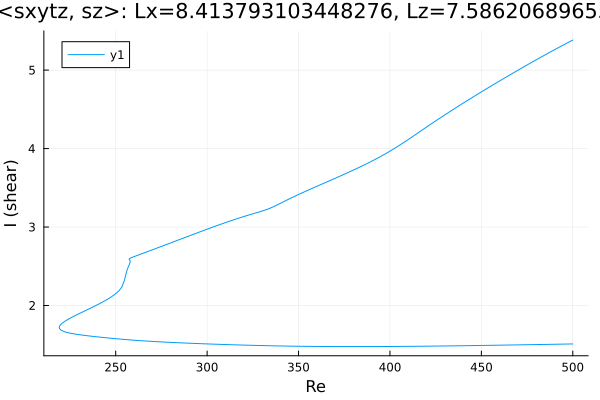

Data behind this chart, as committed beside it:
Re, shear
500.0, 5.383
499.4, 5.375
497.9, 5.358
497.4, 5.351
495.9, 5.334
494.5, 5.316
493.1, 5.299
491.7, 5.281
490.3, 5.263
488.9, 5.245
487.5, 5.227
486, 5.209
484.6, 5.191
483.2, 5.173
481.8, 5.155
480.4, 5.136
479, 5.118
477.6, 5.099
476.1, 5.081
475.8, 5.076
474.4, 5.057
473, 5.038
471.6, 5.019
470.1, 5.001
468.7, 4.981
467.3, 4.962
465.9, 4.943
464.5, 4.924
463.1, 4.904
461.7, 4.885
460.2, 4.866
458.8, 4.846
457.4, 4.826
456, 4.807
454.6, 4.787
453.2, 4.767
451.8, 4.747
450.3, 4.727
448.9, 4.707
447.5, 4.687
446.1, 4.667
444.7, 4.646
443.3, 4.626
441.9, 4.605
440.4, 4.585
439, 4.564
437.6, 4.543
436.2, 4.522
434.8, 4.501
433.4, 4.48
432, 4.459
430.5, 4.438
429.1, 4.416
427.7, 4.394
426.3, 4.373
424.9, 4.351
423.5, 4.329
422.1, 4.306
420.6, 4.284
419.2, 4.262
... 482 more rows
